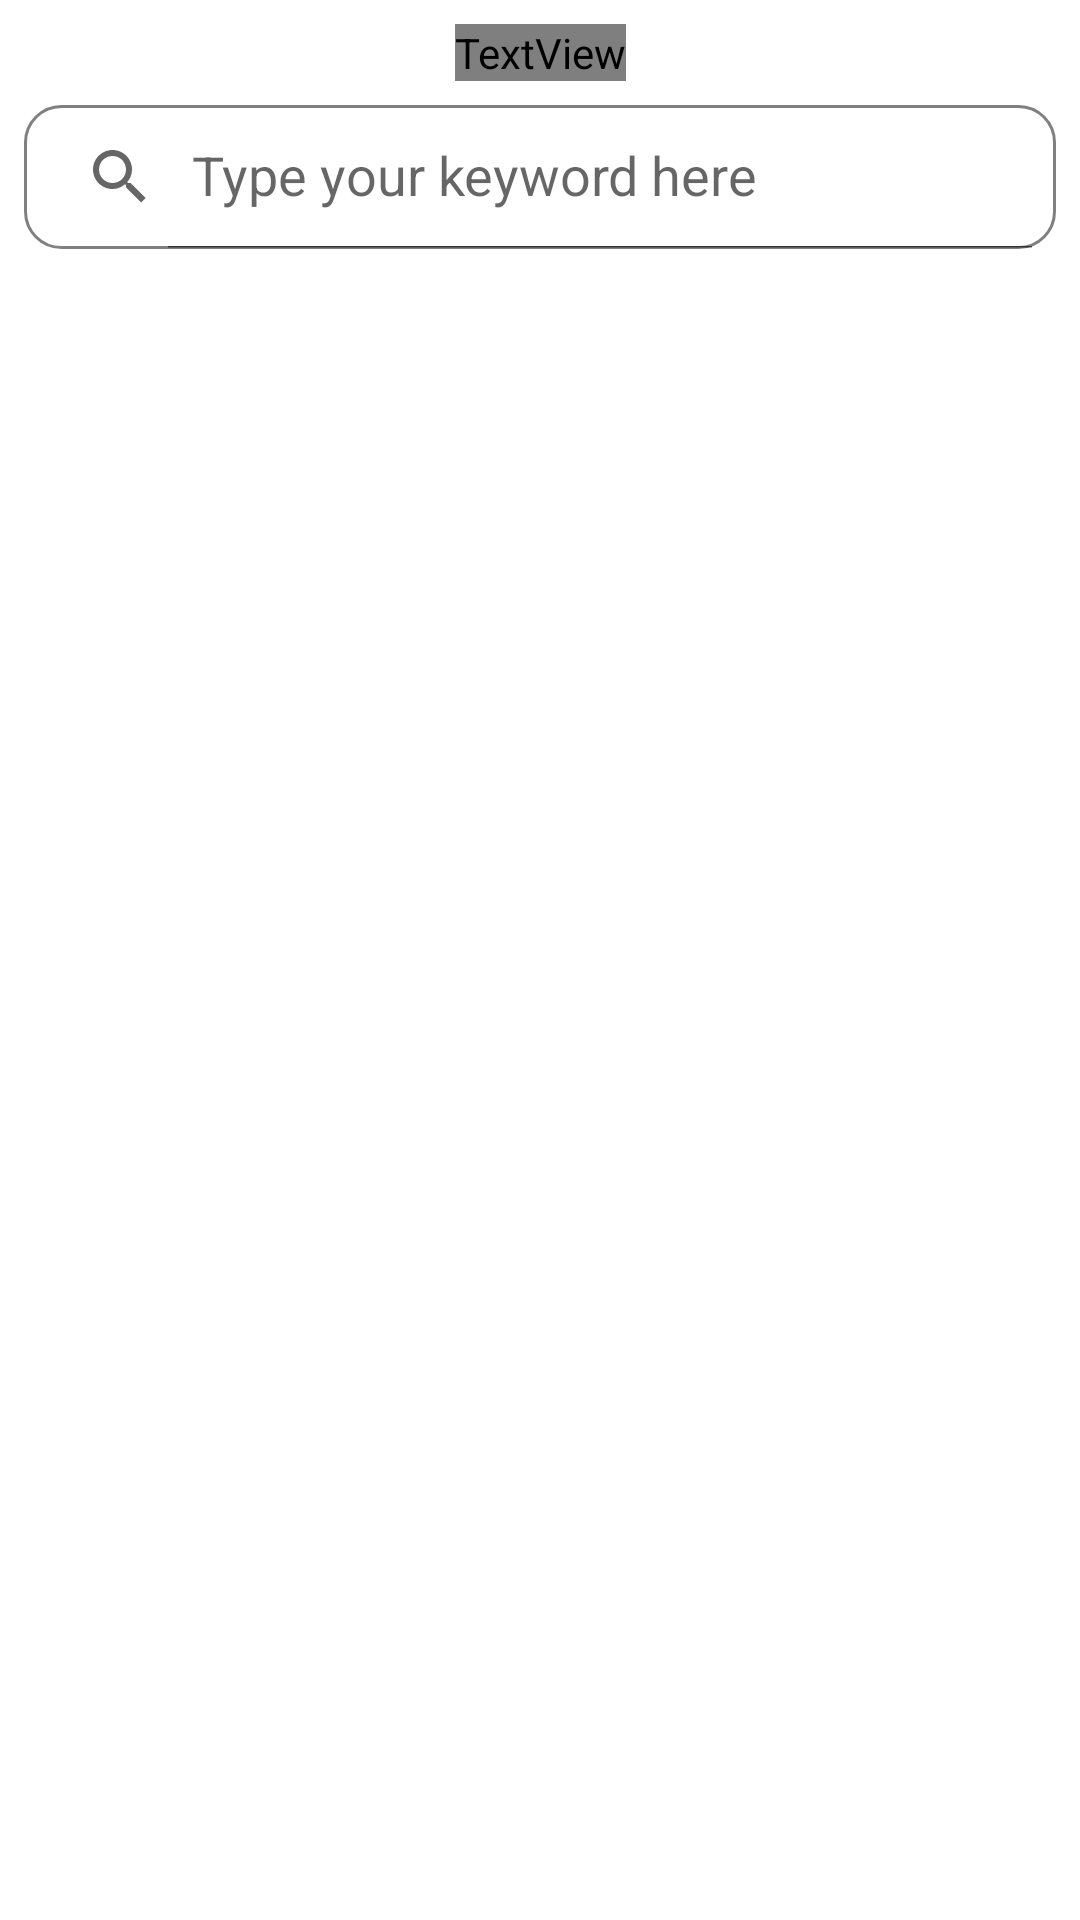

Layout XML and referenced resources for this Android screen:
<!-- AndroidManifest.xml: application theme Theme.NewsMVVM -->
<!-- res/layout/fragment_search.xml -->
<?xml version="1.0" encoding="utf-8"?>
<androidx.constraintlayout.widget.ConstraintLayout xmlns:android="http://schemas.android.com/apk/res/android"
    xmlns:app="http://schemas.android.com/apk/res-auto"
    xmlns:tools="http://schemas.android.com/tools"
    android:layout_width="match_parent"
    android:layout_height="match_parent"
    tools:context=".ui.search.SearchFragment">

    <TextView
        android:id="@+id/tv_title"
        android:layout_width="wrap_content"
        android:layout_height="wrap_content"
        android:layout_marginTop="8dp"
        android:fontFamily="@font/itim_regular"
        android:text="@string/search_news"
        android:textColor="@color/dark_blue"
        android:textSize="48sp"
        app:layout_constraintEnd_toEndOf="parent"
        app:layout_constraintStart_toStartOf="parent"
        app:layout_constraintTop_toTopOf="parent" />

    <androidx.appcompat.widget.SearchView
        android:id="@+id/search_view"
        android:layout_width="0dp"
        android:layout_height="wrap_content"
        android:layout_margin="8dp"
        android:background="@drawable/search_view_background"
        app:iconifiedByDefault="false"
        app:layout_constraintEnd_toEndOf="parent"
        app:layout_constraintStart_toStartOf="parent"
        app:layout_constraintTop_toBottomOf="@id/tv_title"
        app:queryHint="@string/Search_view_hint" />

    <androidx.recyclerview.widget.RecyclerView
        android:id="@+id/recycler_search"
        android:layout_width="0dp"
        android:layout_height="0dp"
        app:layoutManager="androidx.recyclerview.widget.LinearLayoutManager"
        app:layout_constraintBottom_toBottomOf="parent"
        app:layout_constraintEnd_toEndOf="parent"
        app:layout_constraintStart_toStartOf="parent"
        app:layout_constraintTop_toBottomOf="@id/search_view"
        tools:listitem="@layout/item_article_layout" />

    <ProgressBar
        android:id="@+id/progress_bar"
        style="?attr/progressBarStyle"
        android:layout_width="wrap_content"
        android:layout_height="wrap_content"
        android:visibility="gone"
        app:layout_constraintBottom_toBottomOf="parent"
        app:layout_constraintEnd_toEndOf="parent"
        app:layout_constraintStart_toStartOf="parent"
        app:layout_constraintTop_toBottomOf="@id/search_view" />

</androidx.constraintlayout.widget.ConstraintLayout>
<!-- res/layout/item_article_layout.xml (included above) -->
<?xml version="1.0" encoding="utf-8"?>
<androidx.constraintlayout.widget.ConstraintLayout xmlns:android="http://schemas.android.com/apk/res/android"
    xmlns:app="http://schemas.android.com/apk/res-auto"
    xmlns:tools="http://schemas.android.com/tools"
    android:layout_width="match_parent"
    android:layout_height="wrap_content"
    android:layout_margin="16dp">

    <com.google.android.material.imageview.ShapeableImageView
        android:id="@+id/iv_article_image"
        android:layout_width="90dp"
        android:layout_height="90dp"
        android:scaleType="centerCrop"
        android:transitionName="image_small"
        app:layout_constraintStart_toStartOf="parent"
        app:layout_constraintTop_toTopOf="parent"
        app:shapeAppearanceOverlay="@style/image_background_16"
        tools:src="@color/black" />

    <LinearLayout
        android:id="@+id/article_info"
        android:layout_width="220dp"
        android:layout_height="0dp"
        android:layout_marginStart="10dp"
        android:orientation="vertical"
        app:layout_constraintBottom_toBottomOf="parent"
        app:layout_constraintStart_toEndOf="@id/iv_article_image"
        app:layout_constraintTop_toTopOf="parent">

        <LinearLayout
            android:layout_width="match_parent"
            android:layout_height="wrap_content"
            android:orientation="horizontal">

                    <TextView
                        android:id="@+id/tv_article_author"
                        android:layout_width="wrap_content"
                        android:layout_height="wrap_content"
                        android:ellipsize="end"
                        android:maxLength="21"
                        android:layout_marginEnd="6dp"
                        android:textSize="12sp"
                        tools:text="Author" />

        <TextView
            android:id="@+id/tv_article_date"
            android:layout_width="wrap_content"
            android:layout_height="wrap_content"
            android:textSize="12sp"
            tools:text="April 25, 2023" />
        </LinearLayout>


        <TextView
            android:id="@+id/tv_article_title"
            android:layout_width="wrap_content"
            android:layout_height="match_parent"
            android:ellipsize="end"
            android:maxLines="3"
            android:textColor="@color/black"
            android:textSize="14sp"
            android:textStyle="bold"
            tools:text="Blinken says U.S. shared information on Chinese balloon with dozens of countries" />

    </LinearLayout>

    <LinearLayout
        android:layout_width="0dp"
        android:layout_height="0dp"
        android:gravity="center"
        android:orientation="vertical"
        app:layout_constraintBottom_toBottomOf="parent"
        app:layout_constraintEnd_toEndOf="parent"
        app:layout_constraintStart_toEndOf="@id/article_info"
        app:layout_constraintTop_toTopOf="parent">


        <ImageView
            android:id="@+id/iv_share"
            android:layout_width="32dp"
            android:layout_height="32dp"
            android:layout_marginTop="8dp"
            android:src="@drawable/ic_share" />

    </LinearLayout>

</androidx.constraintlayout.widget.ConstraintLayout>
<!-- resources referenced by this layout -->
<resources>
  <color name="black">#FF000000</color>
  <color name="dark_blue">#1F2641</color>
  <!-- drawable search_view_background (drawable) -->
  <?xml version="1.0" encoding="utf-8"?>
  <shape xmlns:android="http://schemas.android.com/apk/res/android">
  
      <corners android:radius="12dp" />
      <stroke android:color="@color/gray"
          android:width="1dp"/>
  
  </shape>
  <string name="Search_view_hint">Type your keyword here</string>
  <string name="search_news">Search news</string>
  <style name="image_background_16" parent="ShapeAppearance.MaterialComponents.MediumComponent">
          <item name="cornerFamily">rounded</item>
          <item name="cornerSize">16%</item>
      </style>
  <style name="Theme.NewsMVVM" parent="Theme.MaterialComponents.Light.NoActionBar">
          
          <item name="colorPrimary">@color/dark_blue</item>
          <item name="colorPrimaryVariant">@color/purple_700</item>
          <item name="colorOnPrimary">@color/white</item>
          
          <item name="colorSecondary">@color/teal_200</item>
          <item name="colorSecondaryVariant">@color/teal_700</item>
          <item name="colorOnSecondary">@color/black</item>
          
          <item name="android:statusBarColor">?attr/colorPrimaryVariant</item>
          
          <item name="android:windowActivityTransitions">true</item>
      </style>
  <color name="gray">#808080</color>
  <color name="purple_700">#FF3700B3</color>
  <color name="white">#FFFFFFFF</color>
  <color name="teal_200">#FF03DAC5</color>
  <color name="teal_700">#FF018786</color>
</resources>
